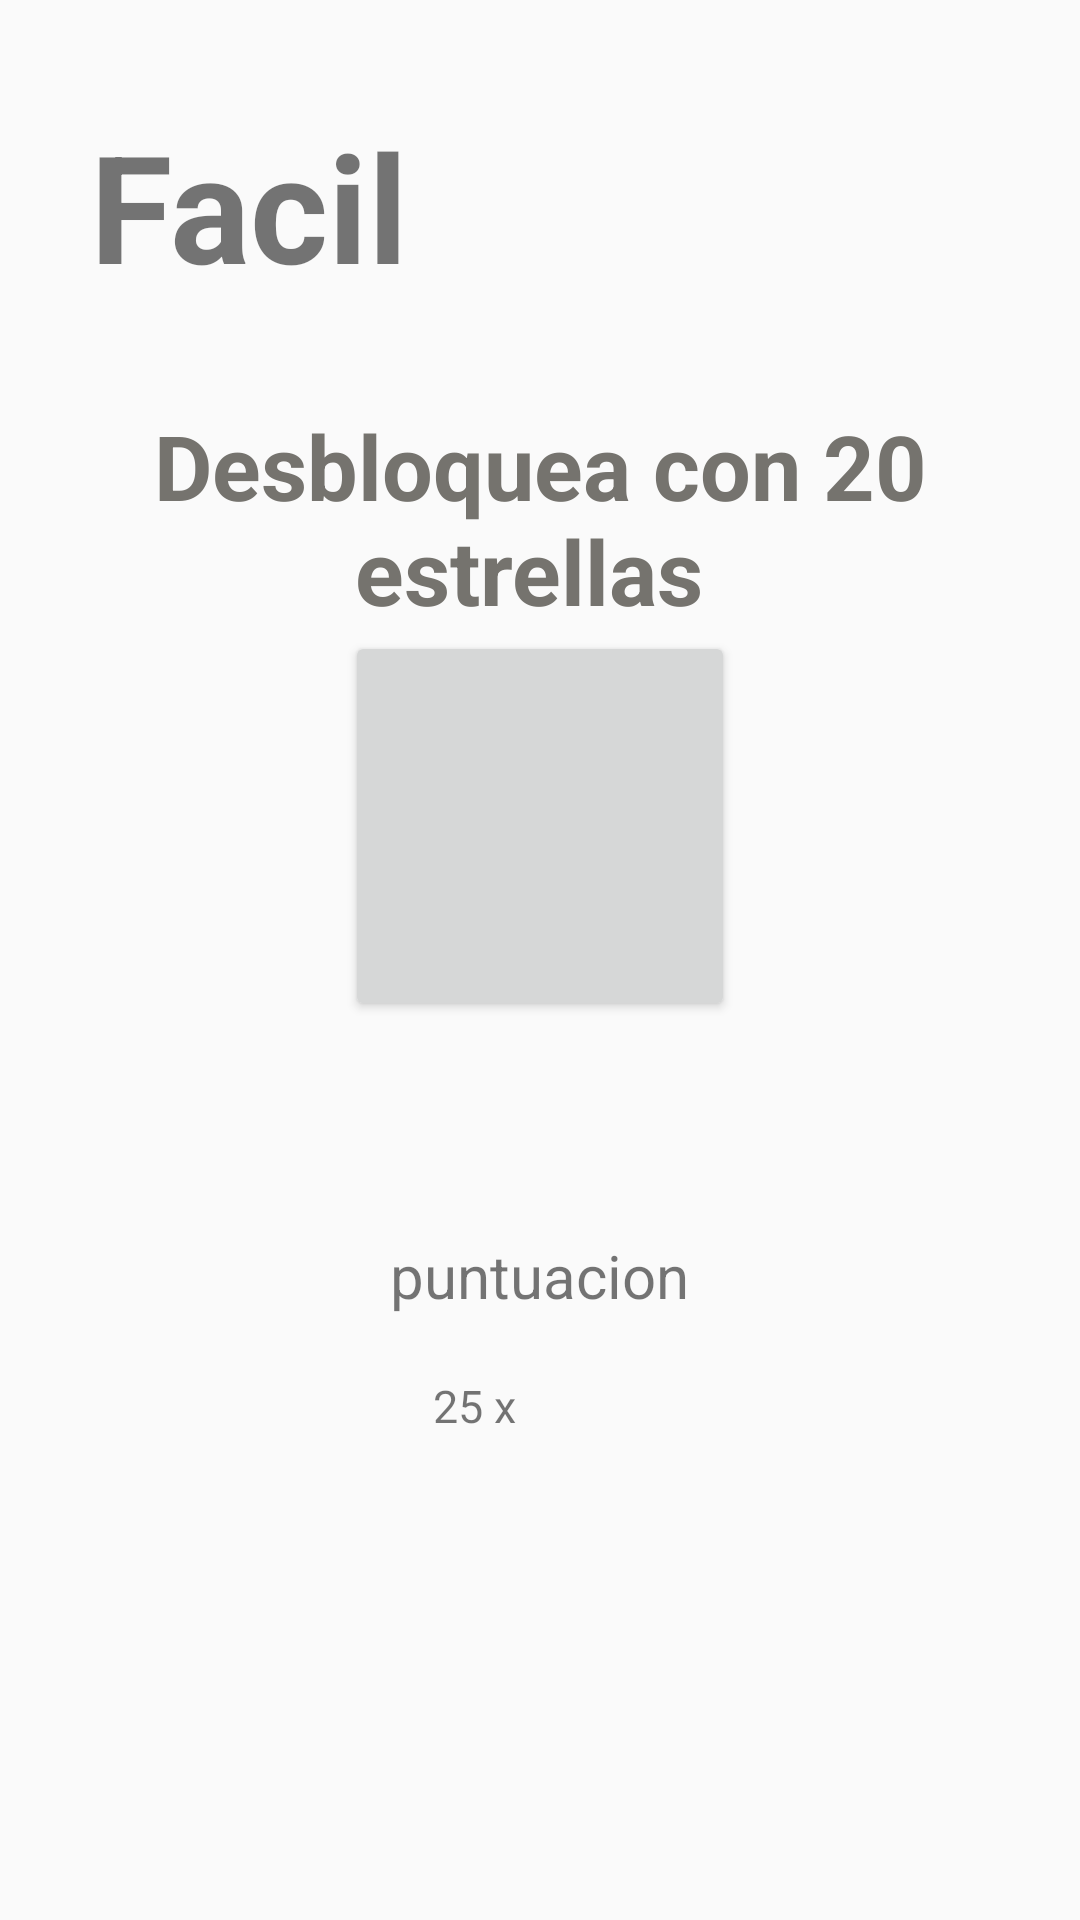

This screen was rendered from an Android layout file. Write that file and the resources it references.
<!-- AndroidManifest.xml: application theme AppTheme -->
<!-- res/layout/viewpager.xml -->
<?xml version="1.0" encoding="utf-8"?>
<LinearLayout xmlns:android="http://schemas.android.com/apk/res/android"
    android:layout_width="match_parent"
    android:layout_height="match_parent"
    android:paddingBottom="15dp"
    android:paddingLeft="25dp"
    android:paddingRight="25dp"
    android:paddingTop="15dp">

    <LinearLayout
        android:id="@+id/sliderlayout"
        android:layout_width="match_parent"
        android:layout_height="match_parent"
        android:layout_gravity="center"
        android:gravity="center|top"
        android:orientation="vertical">

        <TextView
            android:id="@+id/slidertitulo"
            android:layout_width="300dp"
            android:layout_height="100dp"
            android:layout_marginTop="20dp"
            android:text="Facil"
            android:textSize="50sp"
            android:textStyle="bold" />

        <TextView
            android:id="@+id/txtfaltantes"
            android:layout_width="wrap_content"
            android:layout_height="wrap_content"
            android:text="Desbloquea con 20 estrellas "
            android:textAlignment="center"
            android:textColor="@color/gray"
            android:textSize="30sp"
            android:textStyle="bold" />

        <Button
            android:id="@+id/botonslider"
            android:layout_width="130dp"
            android:layout_height="130dp"
            android:textSize="40dp" />

        <LinearLayout
            android:id="@+id/layoutspinners"
            android:layout_width="200dp"
            android:layout_height="130dp"
            android:layout_gravity="center"
            android:layout_marginTop="40dp"
            android:background="@drawable/fondopunt"
            android:gravity="center"
            android:orientation="vertical">

            <TextView
                android:id="@+id/resueltas"
                android:layout_width="wrap_content"
                android:layout_height="wrap_content"
                android:layout_gravity="center"
                android:layout_marginTop="5dp"
                android:gravity="center"
                android:text="puntuacion"
                android:textSize="20sp" />

            <LinearLayout
                android:layout_width="wrap_content"
                android:layout_height="wrap_content"
                android:layout_gravity="center"
                android:layout_marginTop="5dp"
                android:gravity="center">

                <TextView
                    android:id="@+id/estrellas"
                    android:layout_width="wrap_content"
                    android:layout_height="wrap_content"
                    android:layout_gravity="center"
                    android:layout_marginTop="5dp"
                    android:gravity="center"
                    android:text="25 x "
                    android:textSize="15sp" />

                <ImageView
                    android:layout_width="40dp"
                    android:layout_height="40dp"
                    android:layout_gravity="center"
                    android:background="@drawable/star"
                    android:gravity="center" />
            </LinearLayout>
        </LinearLayout>
    </LinearLayout>
</LinearLayout>
<!-- resources referenced by this layout -->
<resources>
  <color name="gray">#75736e</color>
  <style name="AppTheme" parent="Base.Theme.AppCompat.Light.DarkActionBar">
          
          <item name="colorPrimary">@color/colorPrimary</item>
          <item name="colorPrimaryDark">@color/colorPrimaryDark</item>
          <item name="colorAccent">@color/colorAccent</item>
      </style>
  <color name="colorPrimary">#3F51B5</color>
  <color name="colorPrimaryDark">#303F9F</color>
  <color name="colorAccent">#FF4081</color>
</resources>
